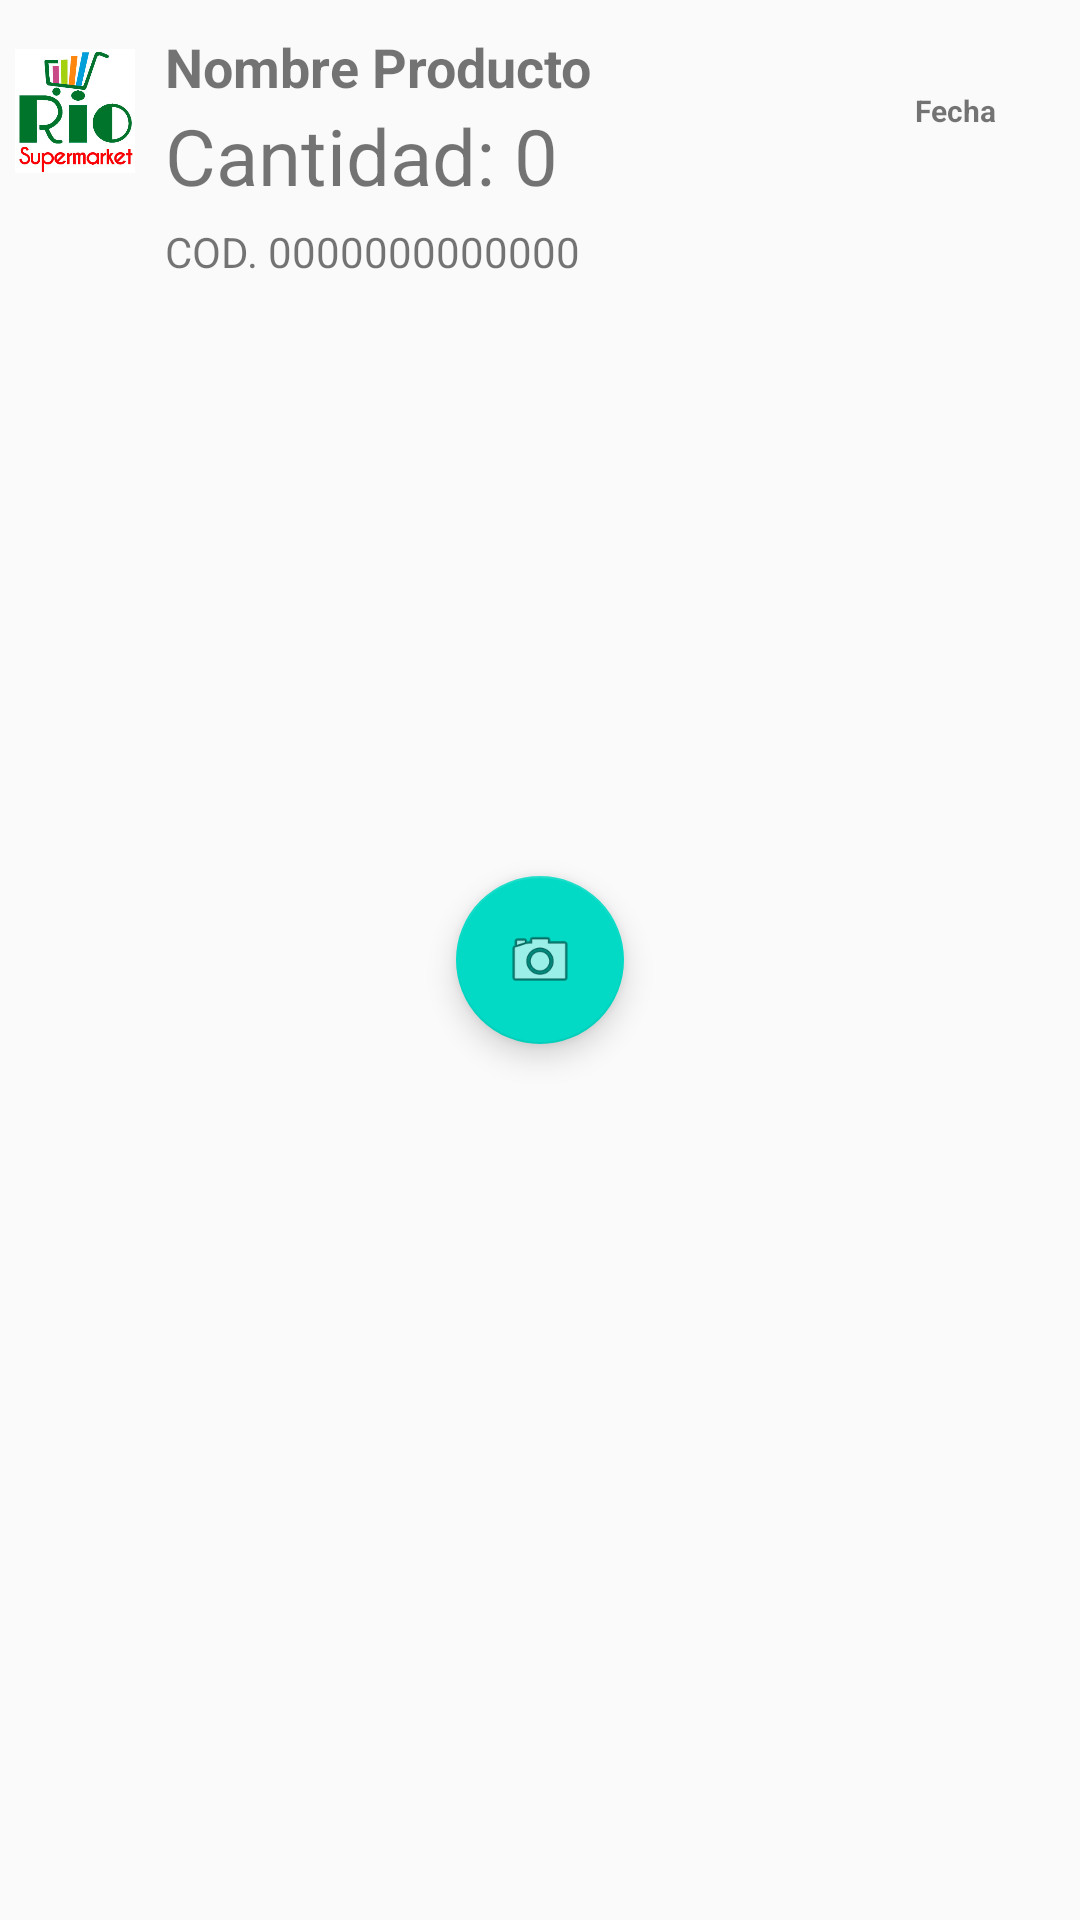

Android layout source for this screen:
<!-- AndroidManifest.xml: application theme AppTheme -->
<!-- res/layout/fragment_inventario.xml -->
<?xml version="1.0" encoding="utf-8"?>
<FrameLayout xmlns:android="http://schemas.android.com/apk/res/android"
    xmlns:app="http://schemas.android.com/apk/res-auto"
    xmlns:tools="http://schemas.android.com/tools"
    android:layout_width="match_parent"
    android:layout_height="match_parent"
    android:layout_marginTop="20dp"
    tools:context=".Vistas.InventarioFragment">


    <LinearLayout
        android:layout_width="match_parent"
        android:layout_height="wrap_content"
        android:orientation="horizontal">

        <ImageView
            android:id="@+id/idImagenScanInv"
            android:layout_width="45dp"
            android:layout_height="44dp"
            android:layout_marginTop="15dp"
            android:layout_marginRight="10dp"
            android:paddingLeft="5dp"
            android:src="@drawable/logo_x"></ImageView>

        <LinearLayout
            android:layout_width="250dp"
            android:layout_height="wrap_content"
            android:orientation="vertical">

            <TextView
                android:id="@+id/idDescripcionScanInv"
                android:layout_width="wrap_content"
                android:layout_height="wrap_content"
                android:layout_marginTop="10dp"
                android:layout_weight="1"
                android:text="Nombre Producto"
                android:textSize="18sp"
                android:textStyle="bold" />

            <TextView
                android:id="@+id/idCantidadScanInv"
                android:layout_width="wrap_content"
                android:layout_height="wrap_content"
                android:layout_marginRight="10dp"
                android:layout_marginBottom="5dp"
                android:text="Cantidad: 0"
                android:textSize="26sp" />

            <TextView
                android:id="@+id/idCodigoBarraScanInv"
                android:layout_width="wrap_content"
                android:layout_height="wrap_content"
                android:text="COD. 0000000000000" />

        </LinearLayout>

        <TextView
            android:id="@+id/idFechaScanInv"
            android:layout_width="wrap_content"
            android:layout_height="wrap_content"
            android:layout_centerHorizontal="true"
            android:layout_marginTop="30dp"
            android:text="Fecha"
            android:textSize="10sp"
            android:textStyle="bold" />

    </LinearLayout>

    <com.google.android.material.floatingactionbutton.FloatingActionButton
        android:id="@+id/btnfabescanInv"
        android:layout_width="wrap_content"
        android:layout_height="wrap_content"
        android:layout_gravity="center|center_horizontal"
        android:layout_margin="16dp"
        android:text="@string/button_print_all"
        android:tooltipText="@string/button_print_all"
        app:srcCompat="@android:drawable/ic_menu_camera" />

    <TextView
        android:id="@+id/tvCodigoLeidoInv"
        android:layout_width="wrap_content"
        android:layout_height="wrap_content"
        android:layout_gravity="center"
        android:layout_marginStart="8dp"
        android:layout_marginLeft="8dp"
        android:layout_marginTop="180dp"
        android:layout_marginEnd="8dp"
        android:layout_marginRight="8dp"
        android:textSize="18sp"
        android:textStyle="bold"
        app:layout_constraintEnd_toEndOf="parent"
        app:layout_constraintStart_toStartOf="parent"
        app:layout_constraintTop_toBottomOf="@+id/btnEscanearInv"
        tools:text="Código leído" />

</FrameLayout>
<!-- resources referenced by this layout -->
<resources>
  <!-- drawable logo_x: jpg bitmap (drawable, 41271 bytes) -->
  <string name="button_print_all">Imprimir todos</string>
  <style name="AppTheme" parent="Theme.AppCompat.Light.DarkActionBar">
          
          <item name="colorPrimary">@color/colorPrimary</item>
          <item name="colorPrimaryDark">@color/colorPrimaryDark</item>
          <item name="colorAccent">@color/colorAccent</item>
      </style>
  <color name="colorPrimary">#1D7F31</color>
  <color name="colorPrimaryDark">#3700B3</color>
  <color name="colorAccent">#03DAC5</color>
</resources>
